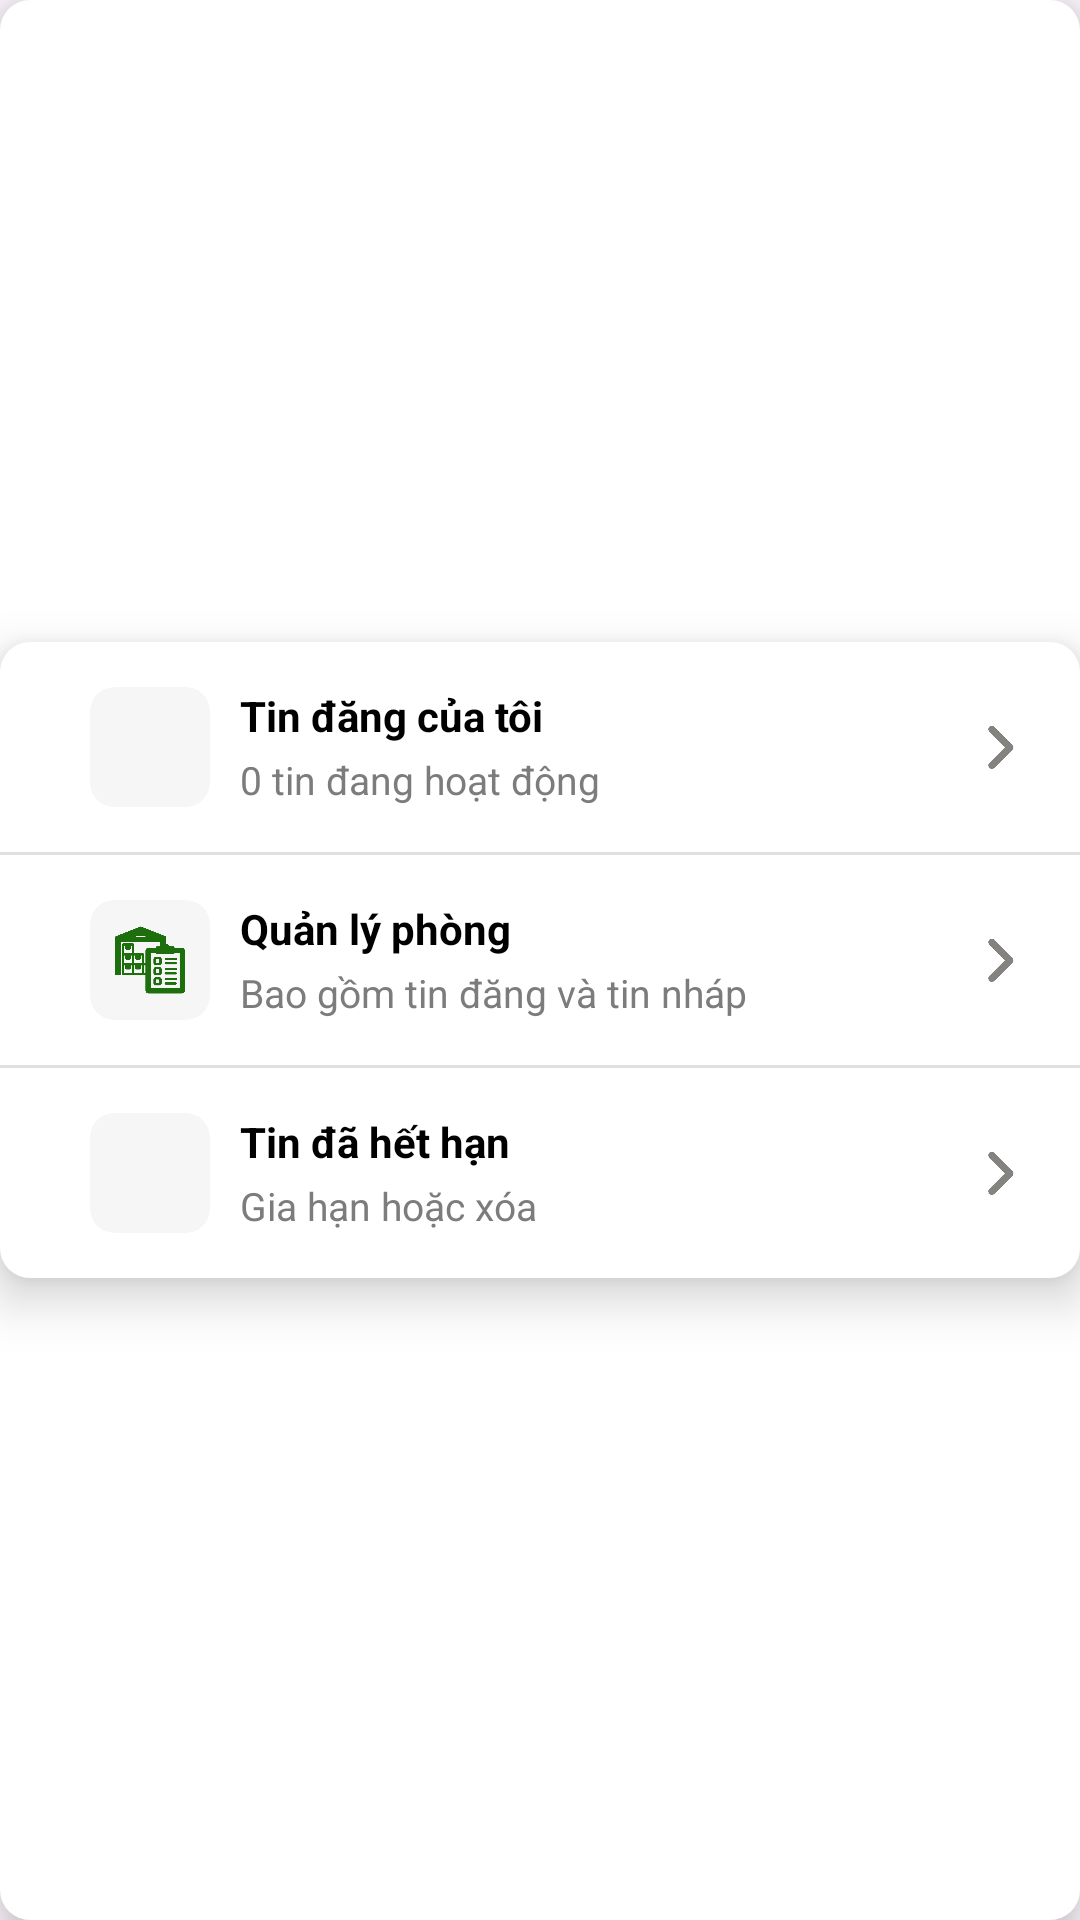

Reconstruct the res/layout file that produces this screen, plus the resources it refers to.
<!-- AndroidManifest.xml: application theme Theme.AppTimPhongTro -->
<!-- res/layout/layout_profile_loggedin_chutro.xml -->
<?xml version="1.0" encoding="utf-8"?>
<androidx.constraintlayout.widget.ConstraintLayout xmlns:android="http://schemas.android.com/apk/res/android"
    xmlns:app="http://schemas.android.com/apk/res-auto"
    android:layout_width="match_parent"
    android:layout_height="wrap_content"
    android:background="@drawable/bo4goc_nenxam"
    android:backgroundTint="#FFFFFF"
    android:elevation="10dp">

    <androidx.constraintlayout.widget.ConstraintLayout
        android:id="@+id/ctTaiKhoan"
        android:layout_width="match_parent"
        android:layout_height="wrap_content"
        android:background="@drawable/bo4goc_nenxam"
        android:backgroundTint="#FFFFFF"
        android:elevation="10dp"
        android:paddingBottom="15dp"
        app:layout_constraintEnd_toEndOf="parent"
        app:layout_constraintStart_toStartOf="parent"
        app:layout_constraintTop_toTopOf="parent"
        app:layout_constraintBottom_toBottomOf="parent">

        <androidx.constraintlayout.widget.ConstraintLayout
            android:id="@+id/ctHotro"
            android:layout_width="match_parent"
            android:layout_height="wrap_content"
            android:layout_margin="15dp"
            app:layout_constraintEnd_toEndOf="parent"
            app:layout_constraintStart_toStartOf="parent"
            app:layout_constraintTop_toTopOf="parent">

            <androidx.cardview.widget.CardView
                android:id="@+id/cvImgHoTro"
                android:layout_width="40dp"
                android:layout_height="40dp"
                android:layout_marginStart="15dp"
                app:cardBackgroundColor="#F6F6F6"
                app:cardCornerRadius="8dp"
                app:cardElevation="0dp"
                app:layout_constraintStart_toStartOf="parent"
                app:layout_constraintTop_toTopOf="parent">

                <ImageView
                    android:layout_width="24dp"
                    android:layout_height="24dp"
                    android:layout_gravity="center"
                    android:contentDescription="@string/decriptionImage"
                    android:src="@drawable/iconhouse"
                    app:tint="#1D5FFB" />

            </androidx.cardview.widget.CardView>

            <TextView
                android:id="@+id/txtInforUser"
                android:layout_width="wrap_content"
                android:layout_height="wrap_content"
                android:layout_marginStart="10dp"
                android:text="@string/layout_profile_login_chutro_txtTinDang"
                android:textColor="#000000"
                android:textSize="14sp"
                android:textStyle="bold"
                app:layout_constraintStart_toEndOf="@+id/cvImgHoTro"
                app:layout_constraintTop_toTopOf="parent" />

            <TextView
                android:id="@+id/txtUpdateUser"
                android:layout_width="wrap_content"
                android:layout_height="wrap_content"
                android:layout_marginStart="10dp"
                android:layout_marginTop="3dp"
                android:text="@string/layout_profile_login_chutro_txtSoTinDangHoatDong"
                android:textColor="#7C7C7C"
                android:textSize="13sp"
                app:layout_constraintStart_toEndOf="@+id/cvImgHoTro"
                app:layout_constraintTop_toBottomOf="@+id/txtInforUser" />

            <ImageView
                android:layout_width="24dp"
                android:layout_height="24dp"
                android:contentDescription="@string/decriptionImage"
                android:src="@drawable/icontruycap"
                app:layout_constraintBottom_toBottomOf="parent"
                app:layout_constraintEnd_toEndOf="parent"
                app:layout_constraintTop_toTopOf="parent" />
        </androidx.constraintlayout.widget.ConstraintLayout>

        <View
            android:id="@+id/view1"
            android:layout_width="match_parent"
            android:layout_height="1dp"
            android:layout_marginTop="15dp"
            android:background="#E0E0E0"
            app:layout_constraintEnd_toEndOf="parent"
            app:layout_constraintStart_toStartOf="parent"
            app:layout_constraintTop_toBottomOf="@+id/ctHotro" />

        <androidx.constraintlayout.widget.ConstraintLayout
            android:id="@+id/ctLienHe"
            android:layout_width="match_parent"
            android:layout_height="wrap_content"
            android:layout_margin="15dp"
            app:layout_constraintEnd_toEndOf="parent"
            app:layout_constraintStart_toStartOf="parent"
            app:layout_constraintTop_toBottomOf="@+id/view1">

            <androidx.cardview.widget.CardView
                android:id="@+id/cvImgLienHe"
                android:layout_width="40dp"
                android:layout_height="40dp"
                android:layout_marginStart="15dp"
                app:cardBackgroundColor="#F6F6F6"
                app:cardCornerRadius="8dp"
                app:cardElevation="0dp"
                app:layout_constraintStart_toStartOf="parent"
                app:layout_constraintTop_toTopOf="parent">

                <ImageView
                    android:layout_width="30dp"
                    android:layout_height="30dp"
                    android:layout_gravity="center"
                    android:contentDescription="@string/decriptionImage"
                    android:padding="3dp"
                    android:src="@drawable/icon_allroom"
                    app:tint="#1D6F0D" />

            </androidx.cardview.widget.CardView>

            <TextView
                android:id="@+id/txtNotication"
                android:layout_width="wrap_content"
                android:layout_height="wrap_content"
                android:layout_marginStart="10dp"
                android:text="@string/layout_profile_login_chutro_txtAllRoom"
                android:textColor="#000000"
                android:textSize="14sp"
                android:textStyle="bold"
                app:layout_constraintStart_toEndOf="@+id/cvImgLienHe"
                app:layout_constraintTop_toTopOf="parent" />

            <TextView
                android:id="@+id/txtSettingNotication"
                android:layout_width="wrap_content"
                android:layout_height="wrap_content"
                android:layout_marginStart="10dp"
                android:layout_marginTop="3dp"
                android:text="@string/layout_profile_login_chutro_txtContent"
                android:textColor="#7C7C7C"
                android:textSize="13sp"
                app:layout_constraintStart_toEndOf="@+id/cvImgLienHe"
                app:layout_constraintTop_toBottomOf="@+id/txtNotication" />

            <ImageView
                android:layout_width="24dp"
                android:layout_height="24dp"
                android:contentDescription="@string/decriptionImage"
                android:src="@drawable/icontruycap"
                app:layout_constraintBottom_toBottomOf="parent"
                app:layout_constraintEnd_toEndOf="parent"
                app:layout_constraintTop_toTopOf="parent" />
        </androidx.constraintlayout.widget.ConstraintLayout>

        <View
            android:id="@+id/view2"
            android:layout_width="match_parent"
            android:layout_height="1dp"
            android:layout_marginTop="15dp"
            android:background="#E0E0E0"
            app:layout_constraintEnd_toEndOf="parent"
            app:layout_constraintStart_toStartOf="parent"
            app:layout_constraintTop_toBottomOf="@+id/ctLienHe" />

        <androidx.constraintlayout.widget.ConstraintLayout
            android:layout_width="match_parent"
            android:layout_height="wrap_content"
            android:layout_margin="15dp"
            app:layout_constraintEnd_toEndOf="parent"
            app:layout_constraintStart_toStartOf="parent"
            app:layout_constraintTop_toBottomOf="@+id/view2">

            <androidx.cardview.widget.CardView
                android:id="@+id/cvImgDieuKhoan"
                android:layout_width="40dp"
                android:layout_height="40dp"
                android:layout_marginStart="15dp"
                app:cardBackgroundColor="#F6F6F6"
                app:cardCornerRadius="8dp"
                app:cardElevation="0dp"
                app:layout_constraintStart_toStartOf="parent"
                app:layout_constraintTop_toTopOf="parent">

                <ImageView
                    android:layout_width="30dp"
                    android:layout_height="30dp"
                    android:layout_gravity="center"
                    android:contentDescription="@string/decriptionImage"
                    android:padding="3dp"
                    android:src="@drawable/icon_het_han"
                    app:tint="#6C06BF" />

            </androidx.cardview.widget.CardView>

            <TextView
                android:id="@+id/txtSecurity"
                android:layout_width="wrap_content"
                android:layout_height="wrap_content"
                android:layout_marginStart="10dp"
                android:text="@string/layout_profile_login_chutro_txtTinHetHan"
                android:textColor="#000000"
                android:textSize="14sp"
                android:textStyle="bold"
                app:layout_constraintStart_toEndOf="@+id/cvImgDieuKhoan"
                app:layout_constraintTop_toTopOf="parent" />

            <TextView
                android:id="@+id/txtChangPass"
                android:layout_width="wrap_content"
                android:layout_height="wrap_content"
                android:layout_marginStart="10dp"
                android:layout_marginTop="3dp"
                android:text="@string/layout_profile_login_chutro_txtGiaiPhap"
                android:textColor="#7C7C7C"
                android:textSize="13sp"
                app:layout_constraintStart_toEndOf="@+id/cvImgDieuKhoan"
                app:layout_constraintTop_toBottomOf="@+id/txtSecurity" />

            <ImageView
                android:layout_width="24dp"
                android:layout_height="24dp"
                android:contentDescription="@string/decriptionImage"
                android:src="@drawable/icontruycap"
                app:layout_constraintBottom_toBottomOf="parent"
                app:layout_constraintEnd_toEndOf="parent"
                app:layout_constraintTop_toTopOf="parent" />
        </androidx.constraintlayout.widget.ConstraintLayout>
    </androidx.constraintlayout.widget.ConstraintLayout>



</androidx.constraintlayout.widget.ConstraintLayout>
<!-- resources referenced by this layout -->
<resources>
  <!-- drawable bo4goc_nenxam (drawable) -->
  <?xml version="1.0" encoding="utf-8"?>
  <shape xmlns:android="http://schemas.android.com/apk/res/android" android:shape="rectangle">
  
      <corners android:radius="10dp"/>
  
      <solid android:color="#DCDCDC"/>
  
  </shape>
  <!-- drawable icon_allroom: png bitmap (drawable, 17618 bytes) -->
  <!-- drawable icontruycap: png bitmap (drawable, 27482 bytes) -->
  <string name="decriptionImage">Motaanh</string>
  <string name="layout_profile_login_chutro_txtAllRoom">Quản lý phòng </string>
  <string name="layout_profile_login_chutro_txtContent">Bao gồm tin đăng và tin nháp</string>
  <string name="layout_profile_login_chutro_txtGiaiPhap">Gia hạn hoặc xóa</string>
  <string name="layout_profile_login_chutro_txtSoTinDangHoatDong">0 tin đang hoạt động </string>
  <string name="layout_profile_login_chutro_txtTinDang">Tin đăng của tôi </string>
  <string name="layout_profile_login_chutro_txtTinHetHan">Tin đã hết hạn</string>
  <style name="Theme.AppTimPhongTro" parent="Base.Theme.AppTimPhongTro" />
  <style name="Base.Theme.AppTimPhongTro" parent="Theme.Material3.DayNight.NoActionBar">
          
          
      </style>
</resources>
